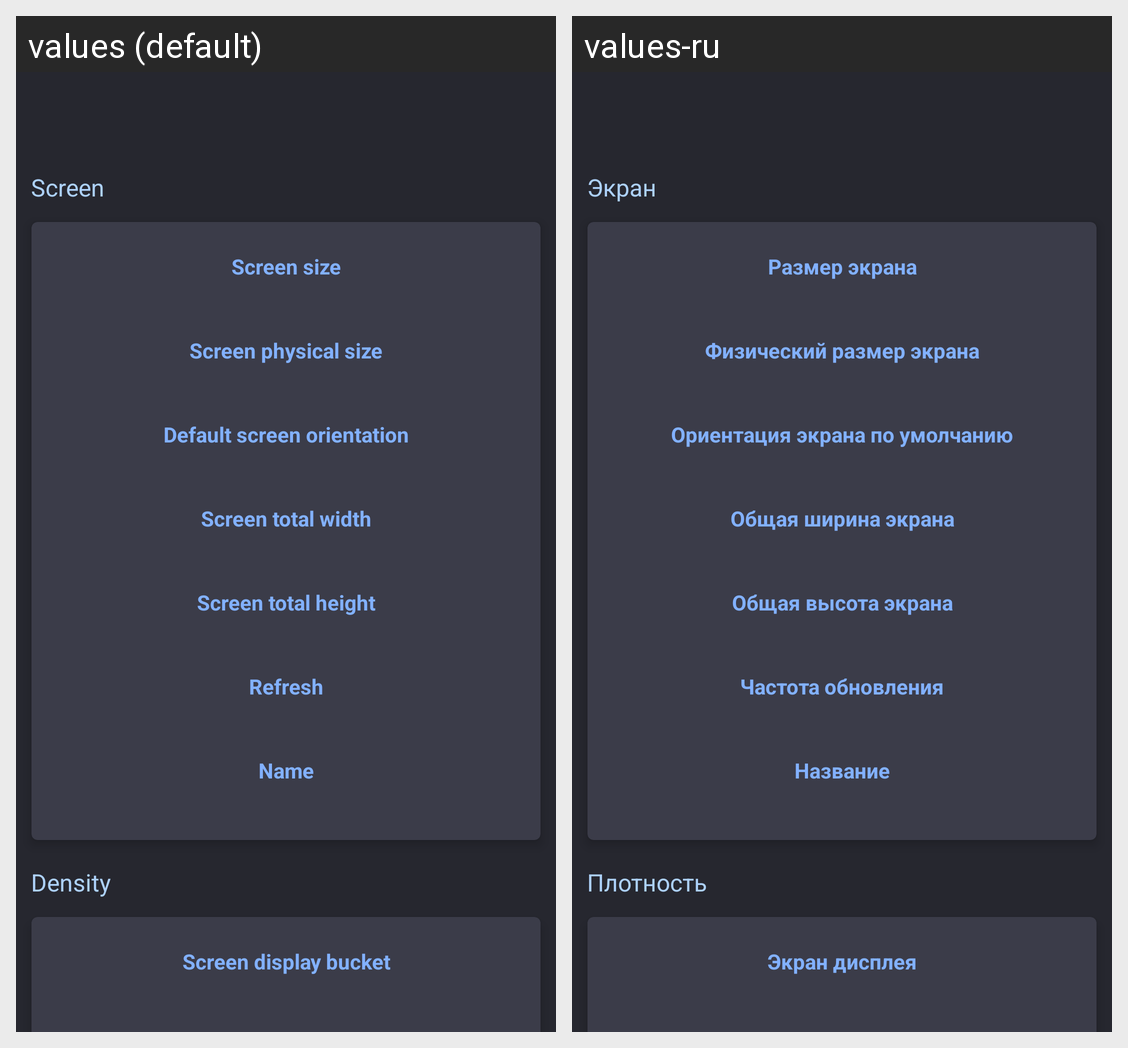

For this localized Android screen grid, give each drawn string resource with its value in every locale shown.
Android screen res/layout/fragment_display.xml rendered under 2 locales, left to right: values (default), values-ru. Device: Nexus 5 (rendered at 1080×1920; each locale shown at half size, 540×960, under a caption strip naming it); theme AppTheme.
Strings drawn on this screen, with the default value and each locale's value (text and hints the layout hard-codes, and strings that could not be matched under every locale, appear in the picture but are not listed):

screen
  values: Screen
  values-ru: Экран

screen_size
  values: Screen size
  values-ru: Размер экрана

screen_physical_size
  values: Screen physical size
  values-ru: Физический размер экрана

default_screen_orientation
  values: Default screen orientation
  values-ru: Ориентация экрана по умолчанию

screen_total_width
  values: Screen total width
  values-ru: Общая ширина экрана

screen_total_height
  values: Screen total height
  values-ru: Общая высота экрана

refresh
  values: Refresh
  values-ru: Частота обновления

name
  values: Name
  values-ru: Название

density
  values: Density
  values-ru: Плотность

screen_display_bucket
  values: Screen display bucket
  values-ru: Экран дисплея
